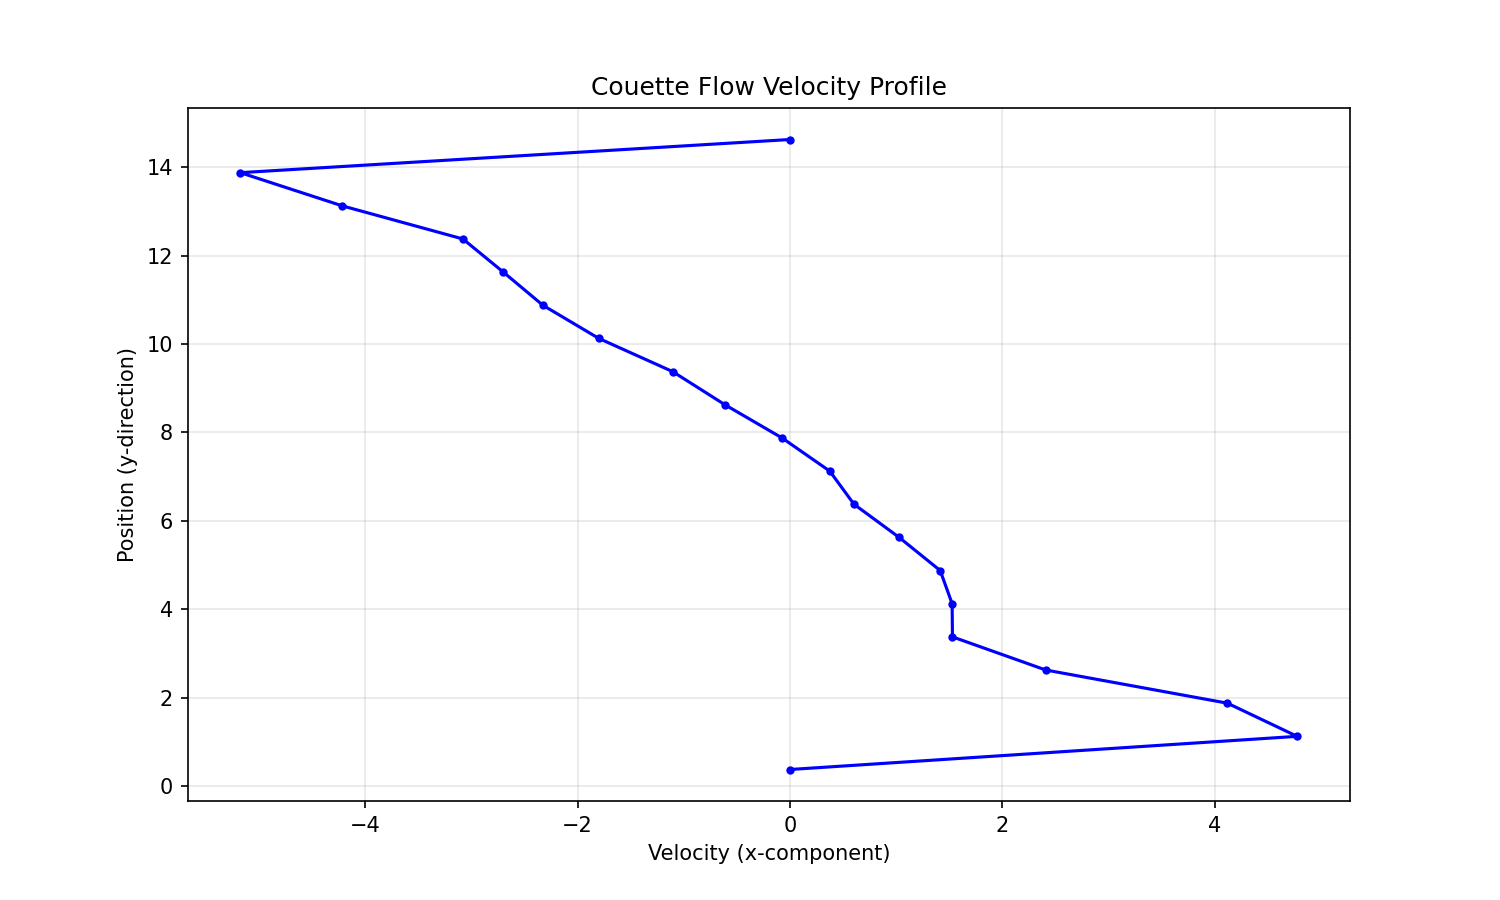

Values plotted in this chart, from the file beside it:
# y, vx
3.750000000000000000e-01, 0.000000000000000000e+00
1.125000000000000000e+00, 4.775174866487990499e+00
1.875000000000000000e+00, 4.118479120357427803e+00
2.625000000000000000e+00, 2.408554653394836098e+00
3.375000000000000000e+00, 1.529750573445990414e+00
4.125000000000000000e+00, 1.526643117533282856e+00
4.875000000000000000e+00, 1.414401667951998842e+00
5.625000000000000000e+00, 1.027707713801335077e+00
6.375000000000000000e+00, 6.026694606485941685e-01
7.125000000000000000e+00, 3.741789431440973868e-01
7.875000000000000000e+00, -7.494876168928417404e-02
8.625000000000000000e+00, -6.119622019282073833e-01
9.375000000000000000e+00, -1.104373738149414086e+00
1.012500000000000000e+01, -1.799348448858629324e+00
1.087500000000000000e+01, -2.325952052006680759e+00
1.162500000000000000e+01, -2.698572135824268692e+00
1.237500000000000000e+01, -3.079309737303997707e+00
1.312500000000000000e+01, -4.216511043520050350e+00
1.387500000000000000e+01, -5.174955690177889700e+00
1.462500000000000000e+01, 0.000000000000000000e+00
